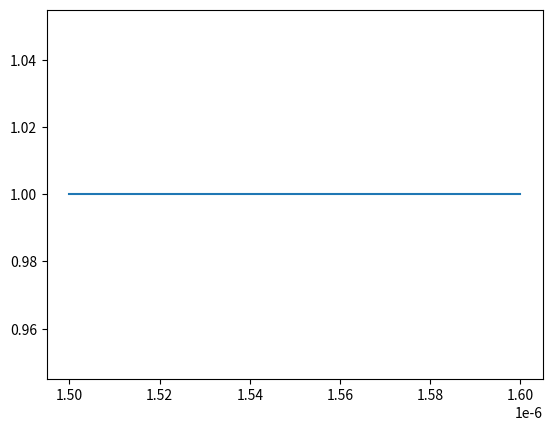

This figure's Python source:
import numpy as np
from scipy.constants import c


def straight(wavelengths, length, loss_dB_cm, ne=2.40705, ng=4.17917, nd=0.000143768):
    """Return the Sparameters for a straight based on OPICS."""
    w = wavelengths
    w0 = np.mean(w)
    alpha = loss_dB_cm / (20 * np.log10(np.exp(1)))

    K = (
        2 * np.pi * ne / w0
        + (ng / c) * (w - w0)
        - (nd * w0 ** 2 / (4 * np.pi * c)) * ((w - w0) ** 2)
    )

    s = np.zeros((len(wavelengths), 2, 2), dtype=complex)
    s[:, 0, 1] = s[:, 1, 0] = np.exp(-alpha * length + (K * length * 1j))
    return s


if __name__ == "__main__":
    w = np.linspace(1.50, 1.6, 128) * 1e-6
    s = straight(w, length=10e-6, loss_dB_cm=2)
    import matplotlib.pyplot as plt

    s21 = np.abs(s[:, 0, 1]) ** 2
    s21phase = np.angle(s[:, 0, 1])
    plt.plot(w, s21)
    plt.show()
